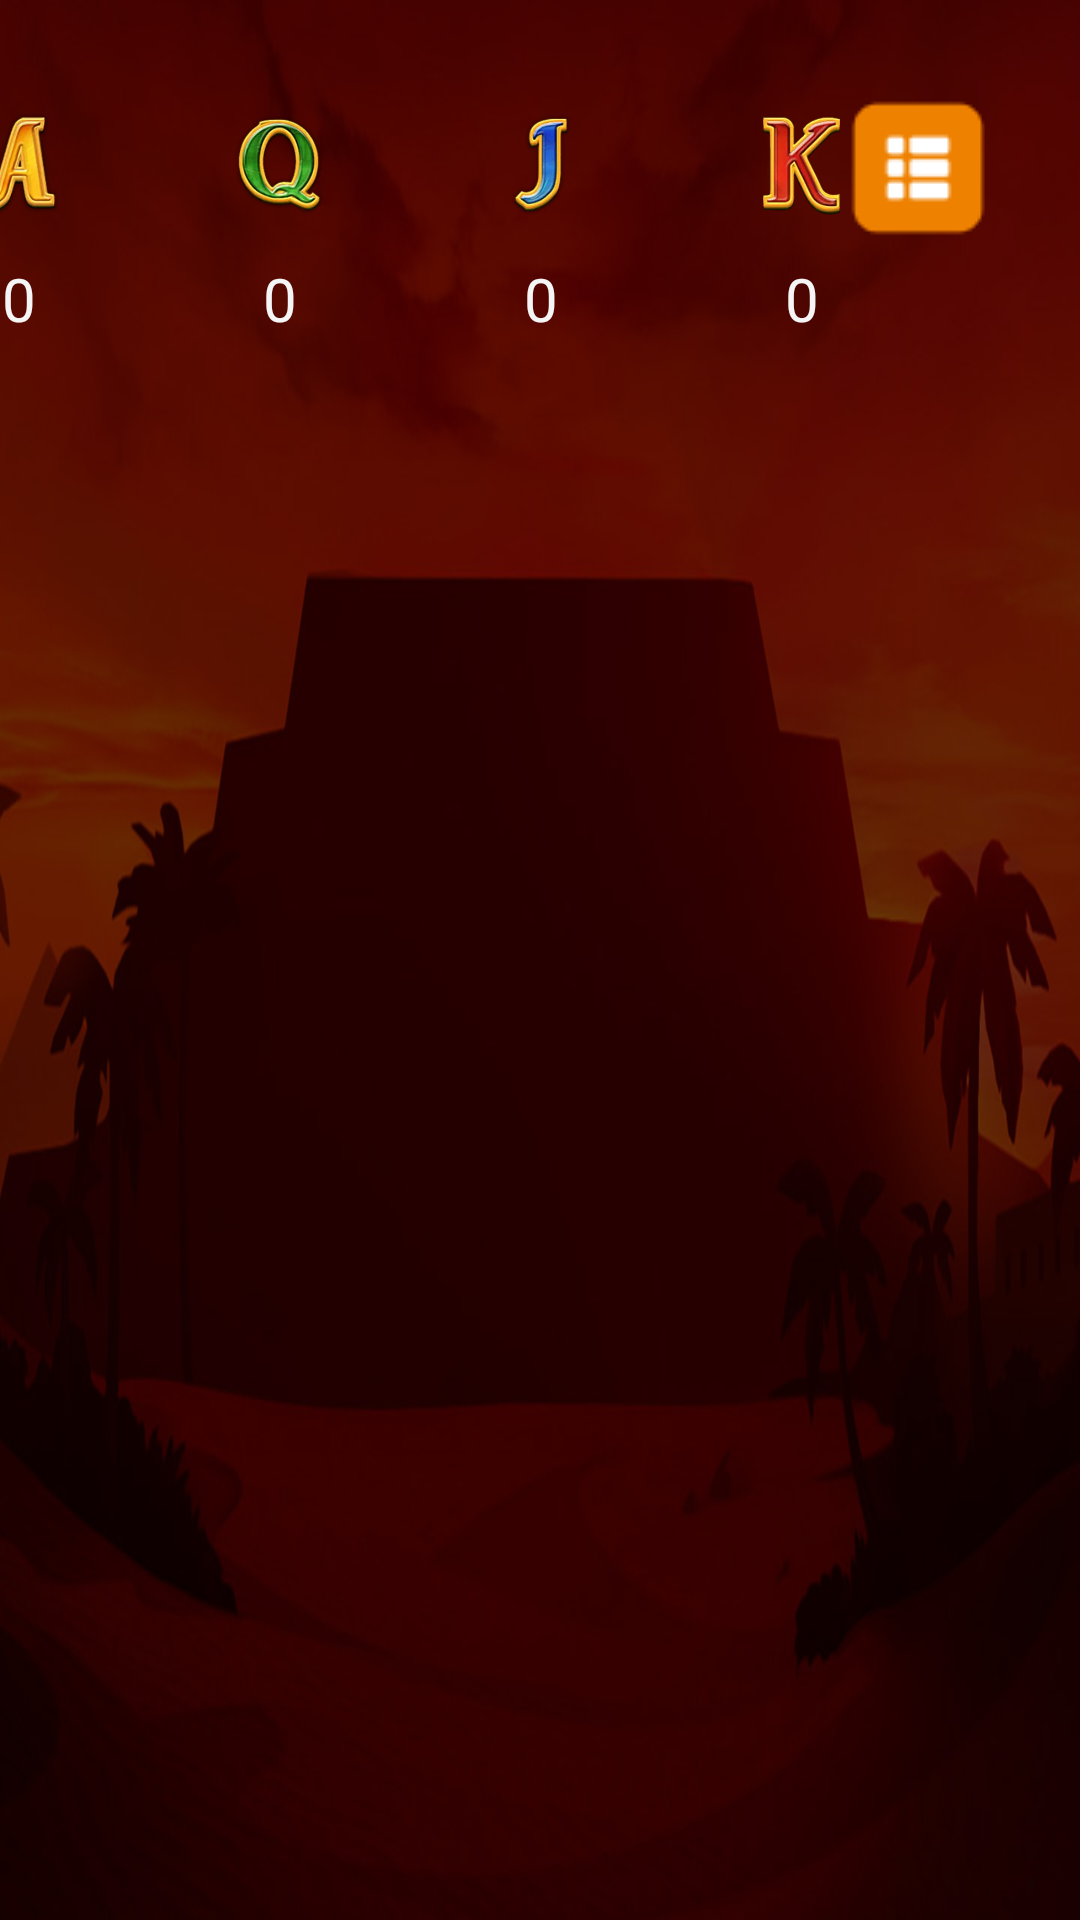

This screen was rendered from an Android layout file. Write that file and the resources it references.
<!-- AndroidManifest.xml: application theme Theme.PrincessGold -->
<!-- res/layout/fragment_game_p_g.xml -->
<?xml version="1.0" encoding="utf-8"?>
<FrameLayout xmlns:android="http://schemas.android.com/apk/res/android"
    xmlns:tools="http://schemas.android.com/tools"
    android:layout_width="match_parent"
    android:layout_height="match_parent"
    xmlns:app="http://schemas.android.com/apk/res-auto"
    tools:context=".GameFragmentPG">

    <androidx.constraintlayout.widget.ConstraintLayout
        android:id="@+id/constrainGame"
        android:layout_width="match_parent"
        android:layout_height="match_parent"
        android:background="@drawable/bg">

        <ImageView
            android:id="@+id/imageView"
            android:layout_width="67dp"
            android:layout_height="46dp"
            android:layout_marginTop="32dp"
            app:layout_constraintEnd_toEndOf="parent"
            app:layout_constraintStart_toStartOf="parent"
            app:layout_constraintTop_toTopOf="parent"
            app:srcCompat="@drawable/slot1" />

        <ImageView
            android:id="@+id/imageView2"
            android:layout_width="67dp"
            android:layout_height="46dp"
            android:layout_marginEnd="20dp"
            app:layout_constraintBottom_toBottomOf="@+id/imageView"
            app:layout_constraintEnd_toStartOf="@+id/imageView"
            app:layout_constraintTop_toTopOf="@+id/imageView"
            app:layout_constraintVertical_bias="0.615"
            app:srcCompat="@drawable/slot2" />

        <ImageView
            android:id="@+id/imageView3"
            android:layout_width="67dp"
            android:layout_height="46dp"
            android:layout_marginStart="20dp"
            app:layout_constraintBottom_toBottomOf="@+id/imageView"
            app:layout_constraintStart_toEndOf="@+id/imageView"
            app:layout_constraintTop_toTopOf="@+id/imageView"
            app:layout_constraintVertical_bias="0.516"
            app:srcCompat="@drawable/slot3" />

        <ImageView
            android:id="@+id/imageView4"
            android:layout_width="67dp"
            android:layout_height="46dp"
            android:layout_marginEnd="20dp"
            app:layout_constraintBottom_toBottomOf="@+id/imageView2"
            app:layout_constraintEnd_toStartOf="@+id/imageView2"
            app:layout_constraintTop_toTopOf="@+id/imageView2"
            app:srcCompat="@drawable/slot4" />

        <TextView
            android:id="@+id/textView"
            android:layout_width="wrap_content"
            android:layout_height="wrap_content"
            android:layout_marginTop="8dp"
            android:text="0"
            android:textColor="#F6F5F5"
            android:textSize="20sp"
            app:layout_constraintEnd_toEndOf="@+id/imageView"
            app:layout_constraintStart_toStartOf="@+id/imageView"
            app:layout_constraintTop_toBottomOf="@+id/imageView" />

        <TextView
            android:id="@+id/textView2"
            android:layout_width="wrap_content"
            android:layout_height="wrap_content"
            android:text="0"
            android:textColor="#F6F5F5"
            android:textSize="20sp"
            app:layout_constraintBottom_toBottomOf="@+id/textView"
            app:layout_constraintEnd_toEndOf="@+id/imageView2"
            app:layout_constraintStart_toStartOf="@+id/imageView2"
            app:layout_constraintTop_toTopOf="@+id/textView"
            app:layout_constraintVertical_bias="1.0" />

        <TextView
            android:id="@+id/textView4"
            android:layout_width="wrap_content"
            android:layout_height="wrap_content"
            android:text="0"
            android:textColor="#F6F5F5"
            android:textSize="20sp"
            app:layout_constraintBottom_toBottomOf="@+id/textView2"
            app:layout_constraintEnd_toEndOf="@+id/imageView4"
            app:layout_constraintStart_toStartOf="@+id/imageView4"
            app:layout_constraintTop_toTopOf="@+id/textView2"
            app:layout_constraintVertical_bias="1.0" />

        <TextView
            android:id="@+id/textView3"
            android:layout_width="wrap_content"
            android:layout_height="wrap_content"
            android:text="0"
            android:textColor="#F6F5F5"
            android:textSize="20sp"
            app:layout_constraintBottom_toBottomOf="@+id/textView"
            app:layout_constraintEnd_toEndOf="@+id/imageView3"
            app:layout_constraintStart_toStartOf="@+id/imageView3"
            app:layout_constraintTop_toTopOf="@+id/textView"
            app:layout_constraintVertical_bias="0.0" />

        <ImageView
            android:id="@+id/imageViewMenu"
            android:layout_width="wrap_content"
            android:layout_height="wrap_content"
            android:layout_marginTop="32dp"
            android:layout_marginEnd="32dp"
            android:src="@drawable/mainmenubutton"
            app:layout_constraintEnd_toEndOf="parent"
            app:layout_constraintHorizontal_bias="0.909"
            app:layout_constraintStart_toEndOf="@+id/imageView3"
            app:layout_constraintTop_toTopOf="parent" />

        <TextView
            android:id="@+id/textViewName"
            android:layout_width="wrap_content"
            android:layout_height="wrap_content"
            android:text="TextView"
            android:textColor="#FAFAFA"
            android:textSize="20sp"
            android:visibility="invisible"
            app:layout_constraintBottom_toBottomOf="parent"
            app:layout_constraintEnd_toEndOf="parent"
            app:layout_constraintHorizontal_bias="0.497"
            app:layout_constraintStart_toEndOf="@+id/imageView3"
            app:layout_constraintTop_toTopOf="parent"
            app:layout_constraintVertical_bias="0.107" />
    </androidx.constraintlayout.widget.ConstraintLayout>
</FrameLayout>
<!-- resources referenced by this layout -->
<resources>
  <!-- drawable bg: jpeg bitmap (drawable, 73223 bytes) -->
  <!-- drawable mainmenubutton: png bitmap (drawable, 801 bytes) -->
  <!-- drawable slot1: png bitmap (drawable, 26676 bytes) -->
  <!-- drawable slot2: png bitmap (drawable, 50303 bytes) -->
  <!-- drawable slot3: png bitmap (drawable, 46984 bytes) -->
  <!-- drawable slot4: png bitmap (drawable, 37021 bytes) -->
  <style name="Theme.PrincessGold" parent="Theme.MaterialComponents.DayNight.NoActionBar">
          
          <item name="colorPrimary">@color/purple_500</item>
          <item name="colorPrimaryVariant">@color/purple_700</item>
          <item name="colorOnPrimary">@color/white</item>
          
          <item name="colorSecondary">@color/teal_200</item>
          <item name="colorSecondaryVariant">@color/teal_700</item>
          <item name="colorOnSecondary">@color/black</item>
          
          <item name="android:statusBarColor" tools:targetApi="l">?attr/colorPrimaryVariant</item>
          
      </style>
  <!-- not gathered from this repository: default colours our renderer supplied (Android Studio template values) -->
  <color name="purple_500">#FF6200EE</color>
  <color name="purple_700">#FF3700B3</color>
  <color name="teal_200">#FF03DAC5</color>
  <color name="teal_700">#FF018786</color>
  <color name="black">#FF000000</color>
  <color name="white">#FFFFFFFF</color>
</resources>
